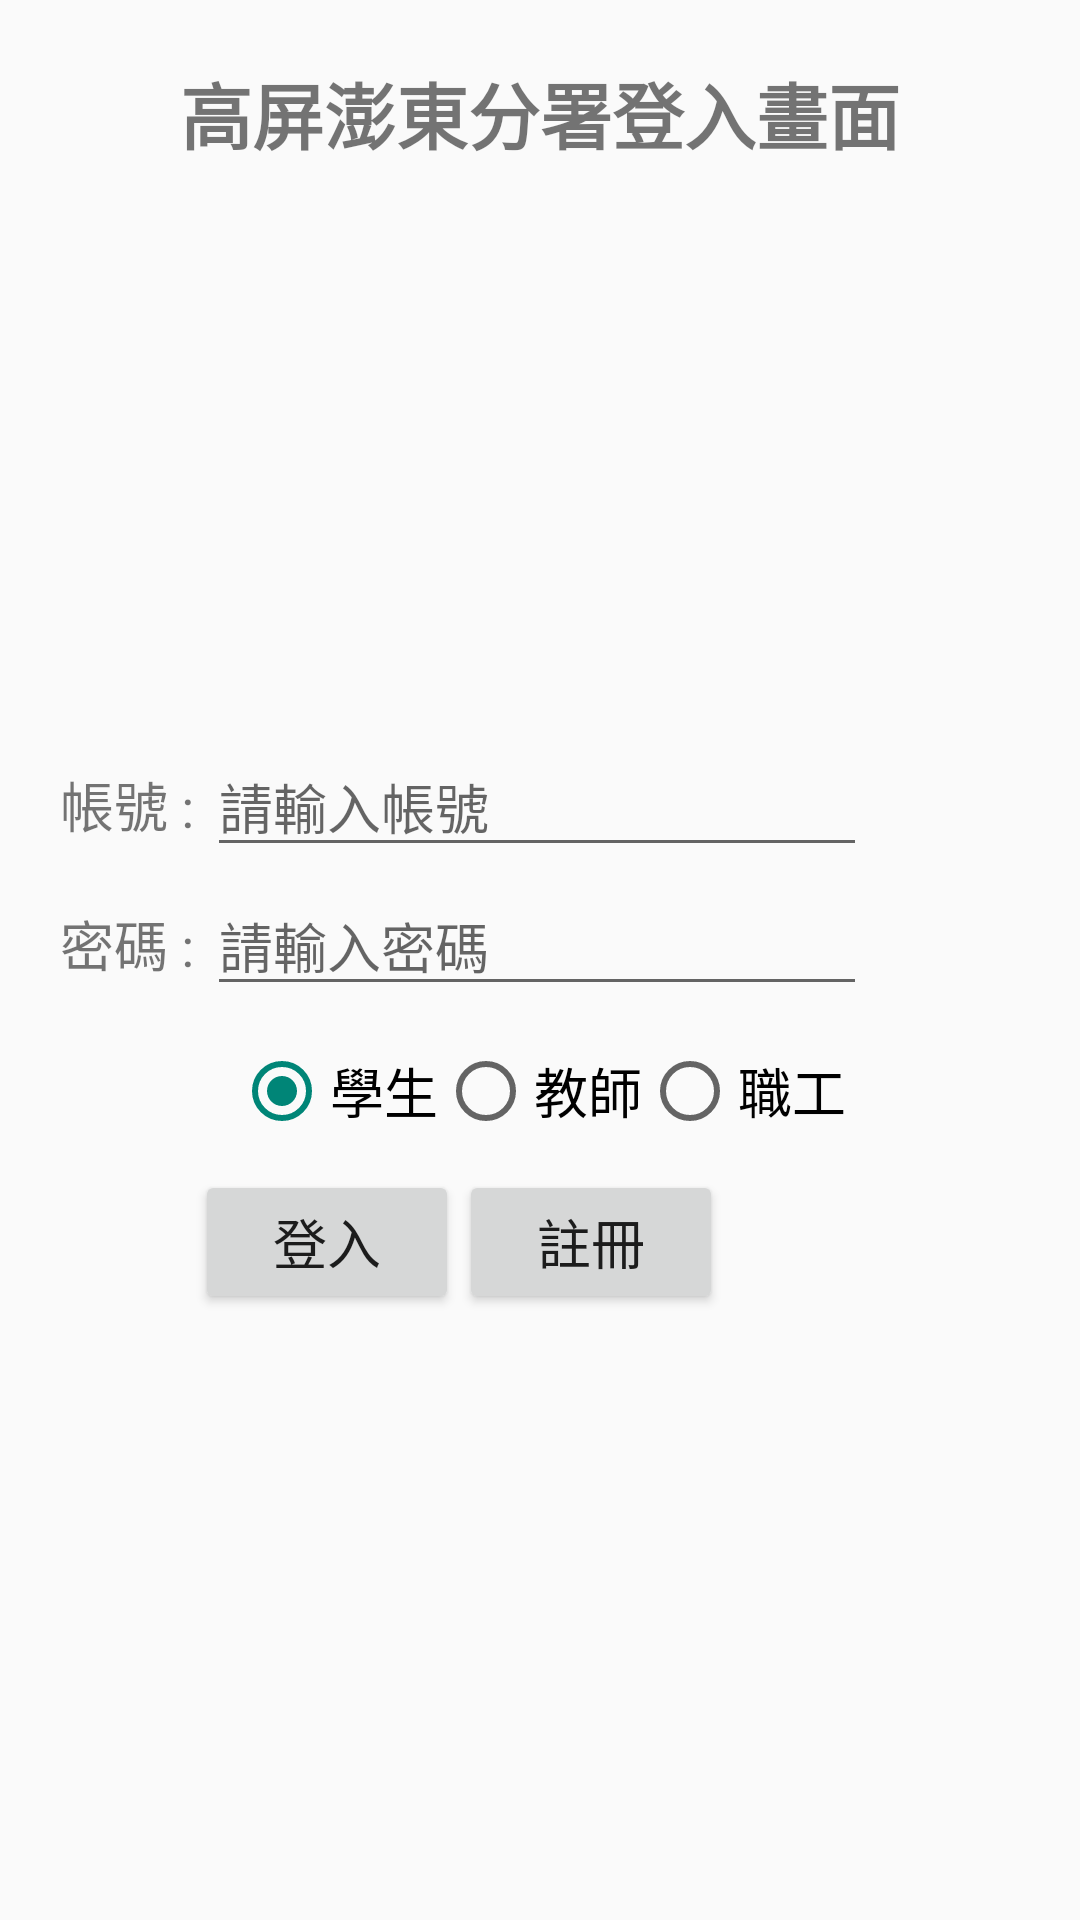

This screen was rendered from an Android layout file. Write that file and the resources it references.
<!-- AndroidManifest.xml: application theme Theme.Application01 -->
<!-- res/layout/homework01_constraint.xml -->
<?xml version="1.0" encoding="utf-8"?>
<androidx.constraintlayout.widget.ConstraintLayout xmlns:android="http://schemas.android.com/apk/res/android"
    xmlns:tools="http://schemas.android.com/tools"
    android:layout_width="match_parent"
    android:layout_height="match_parent"
    xmlns:app="http://schemas.android.com/apk/res-auto">

    <TextView
        android:layout_width="match_parent"
        android:layout_height="wrap_content"
        android:gravity="center"
        android:text="高屏澎東分署登入畫面"
        android:textSize="24sp"
        android:layout_marginTop="20dp"
        android:textStyle="bold"
        android:id="@+id/title"
        app:layout_constraintTop_toTopOf="parent"
        />

    <ImageView
        android:layout_width="240dp"
        android:layout_height="160dp"
        android:scaleType="fitXY"
        android:src="@drawable/pika"
        android:layout_marginTop="20dp"
        android:id="@+id/image1"
        app:layout_constraintTop_toBottomOf="@id/title"
        app:layout_constraintStart_toStartOf="parent"
        app:layout_constraintEnd_toEndOf="parent"
        />

    <androidx.constraintlayout.widget.Guideline
        android:layout_width="wrap_content"
        android:layout_height="wrap_content"
        android:orientation="vertical"
        app:layout_constraintGuide_begin="20dp"
        android:id="@+id/gline01"/>

    <TextView
        android:layout_width="wrap_content"
        android:layout_height="wrap_content"
        android:textSize="18sp"
        android:layout_marginTop="20dp"
        app:layout_constraintTop_toBottomOf="@id/image1"
        app:layout_constraintLeft_toRightOf="@id/gline01"
        android:text="帳號 : "
        android:id="@+id/text01"/>

    <EditText
        android:layout_width="220dp"
        android:layout_height="wrap_content"
        android:textSize="18sp"
        app:layout_constraintLeft_toRightOf="@id/text01"
        app:layout_constraintBaseline_toBaselineOf="@id/text01"
        android:layout_marginTop="20dp"
        android:hint="請輸入帳號"
        android:inputType="text"
        android:text=""
        />

    <TextView
        android:layout_width="wrap_content"
        android:layout_height="wrap_content"
        android:textSize="18sp"
        android:layout_marginTop="20dp"
        app:layout_constraintTop_toBottomOf="@id/text01"
        app:layout_constraintLeft_toRightOf="@id/gline01"
        android:text="密碼 : "
        android:id="@+id/text02"/>

    <EditText
        android:layout_width="220dp"
        android:layout_height="wrap_content"
        android:textSize="18sp"
        app:layout_constraintLeft_toRightOf="@id/text02"
        app:layout_constraintBaseline_toBaselineOf="@id/text02"
        android:layout_marginTop="20dp"
        android:hint="請輸入密碼"
        android:inputType="text"
        android:text=""
        />
    <RadioGroup
        android:layout_width="wrap_content"
        android:layout_height="wrap_content"
        android:orientation="horizontal"
        android:layout_marginTop="20dp"
        app:layout_constraintTop_toBottomOf="@id/text02"
        app:layout_constraintStart_toStartOf="parent"
        app:layout_constraintEnd_toEndOf="parent">

        <RadioButton
            android:layout_width="wrap_content"
            android:layout_height="wrap_content"
            android:textSize="18sp"
            android:text="學生"
            android:checked="true"/>
        <RadioButton
            android:layout_width="wrap_content"
            android:layout_height="wrap_content"
            android:textSize="18sp"
            android:text="教師"/>
        <RadioButton
            android:layout_width="wrap_content"
            android:layout_height="wrap_content"
            android:textSize="18sp"
            android:text="職工"/>
    </RadioGroup>

    <androidx.constraintlayout.widget.Guideline
        android:layout_width="wrap_content"
        android:layout_height="wrap_content"
        android:orientation="horizontal"
        app:layout_constraintGuide_begin="390dp"
        android:id="@+id/gline02_hor"/>
    <androidx.constraintlayout.widget.Guideline
        android:layout_width="wrap_content"
        android:layout_height="wrap_content"
        android:orientation="vertical"
        app:layout_constraintGuide_begin="65dp"
        android:id="@+id/gline03_vert"/>

    <Button
        android:layout_width="wrap_content"
        android:layout_height="wrap_content"
        android:text="登入"
        android:textSize="18sp"
        app:layout_constraintTop_toBottomOf="@id/gline02_hor"
        app:layout_constraintLeft_toRightOf="@id/gline03_vert"
        android:id="@+id/btn01"/>
    <Button
        android:layout_width="wrap_content"
        android:layout_height="wrap_content"
        android:text="註冊"
        android:textSize="18sp"
        app:layout_constraintTop_toBottomOf="@id/gline02_hor"
        app:layout_constraintLeft_toRightOf="@id/btn01"
        />
</androidx.constraintlayout.widget.ConstraintLayout>
<!-- resources referenced by this layout -->
<resources>
  <style name="Theme.Application01" parent="Base.Theme.Application01" />
  <style name="Base.Theme.Application01" parent="Theme.AppCompat.DayNight.NoActionBar">
          
  
          
      </style>
</resources>
